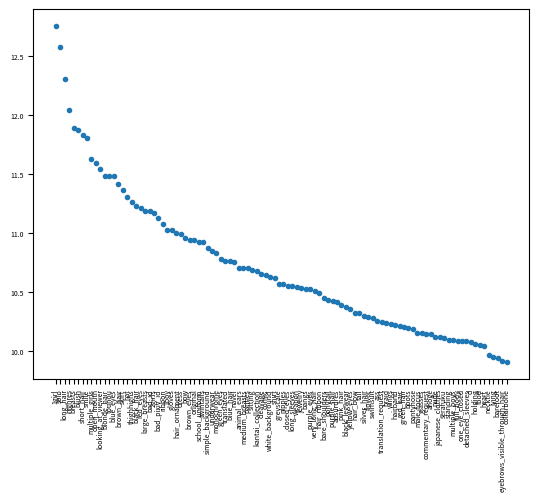

The matplotlib source for this figure:
import collections, itertools
import matplotlib as mpl
mpl.use('Agg')
import matplotlib.pyplot as plt
import matplotlib
import numpy as np
import os 
import operator


temp = {'1girl': 345674, 'bangs': 37471, 'greyscale': 39098, 'looking_at_viewer': 102725, 'monochrome': 50695, 'short_hair': 137511, 'solo': 287883, 'bad_id': 72023, 'bad_pixiv_id': 68063, 'highres': 169068, 'long_hair': 220143, 'purple_eyes': 37339, 'purple_hair': 33781, 'school_uniform': 55722, 'original': 56444, 'thighhighs': 77762, 'blush': 142716, 'comic': 42099, 'touhou': 97488, 'translated': 47231, 'panties': 44679, 'underwear': 51699, 'blue_hair': 47154, 'brown_eyes': 56534, 'serafuku': 24674, 'skirt': 86053, 'smile': 133734, 'blonde_hair': 97508, 'blue_eyes': 97282, 'hair_ornament': 60176, 'hat': 81433, 'twintails': 55694, 'wings': 27897, '1boy': 61644, 'boots': 26836, 'bow': 57729, 'breasts': 145838, 'gloves': 61352, 'heart': 23012, 'holding': 23556, 'large_breasts': 72305, 'nipples': 38840, 'nude': 24963, 'animal_ears': 44793, 'brown_hair': 90703, 'commentary_request': 25552, 'japanese_clothes': 24893, 'green_eyes': 48079, 'one_eye_closed': 24056, 'tail': 30567, 'absurdres': 33377, 'ahoge': 25505, 'eyebrows_visible_through_hair': 20407, 'long_sleeves': 38159, 'shirt': 40937, 'male_focus': 25817, 'red_eyes': 73911, 'bare_shoulders': 34732, 'jewelry': 37762, 'simple_background': 53045, 'white_background': 41454, 'barefoot': 20899, 'flower': 29384, 'food': 23303, 'green_hair': 27073, 'lying': 21074, 'multiple_girls': 112312, 'sitting': 43857, 'black_hair': 75189, 'closed_eyes': 38280, 'glasses': 25661, 'red_hair': 27388, 'translation_request': 28361, 'weapon': 38016, 'full_body': 24069, 'multiple_boys': 24319, 'standing': 24347, 'hair_ribbon': 36011, 'open_mouth': 108035, 'ribbon': 64490, 'yellow_eyes': 31647, 'hairband': 27527, 'kantai_collection': 43525, 'cleavage': 42535, 'collarbone': 20178, '2girls': 71117, 'black_legwear': 32126, 'ponytail': 33924, 'very_long_hair': 36799, 'detached_sleeves': 23990, 'necktie': 21405, 'hair_bow': 30569, 'swimsuit': 29256, 'dress': 59495, 'd': 23827, 'navel': 46941, 'braid': 27955, 'ass': 28515, 'pink_hair': 32509, 'pantyhose': 26738, 'medium_breasts': 44779, 'silver_hair': 29798}

result = temp
# result_fin = collections.OrderedDict(sorted(result_fin.items()))
result_fin = sorted(result.items(), key=operator.itemgetter(1), reverse=True)
result_fin = [(elem1, np.log(elem2)) for elem1, elem2 in result_fin]
zip(*result_fin)
font = {'size':5}
matplotlib.rc('font', **font)
"""
fig, axs = plt.subplots(1,1)

axs.scatter(*zip(*result_fin), '.')
axs.set_yscale('log')
axs.set_ylim([0, np.maximum(np.log(result_fin))])
"""
plt.scatter(*zip(*result_fin), marker='.')
"""
lst = list(result_fin.keys())
plt.plot(lst, [result_fin[lst[i]] for i in range(len(lst))])
plt.ylabel('tag')
"""
plt.xticks(rotation=90)

i = 0
while os.path.isfile('dic_stat{0:3}.jpg'.format(i)):
	i += 1

plt.savefig('dic_stat{0:3}.jpg'.format(i))

